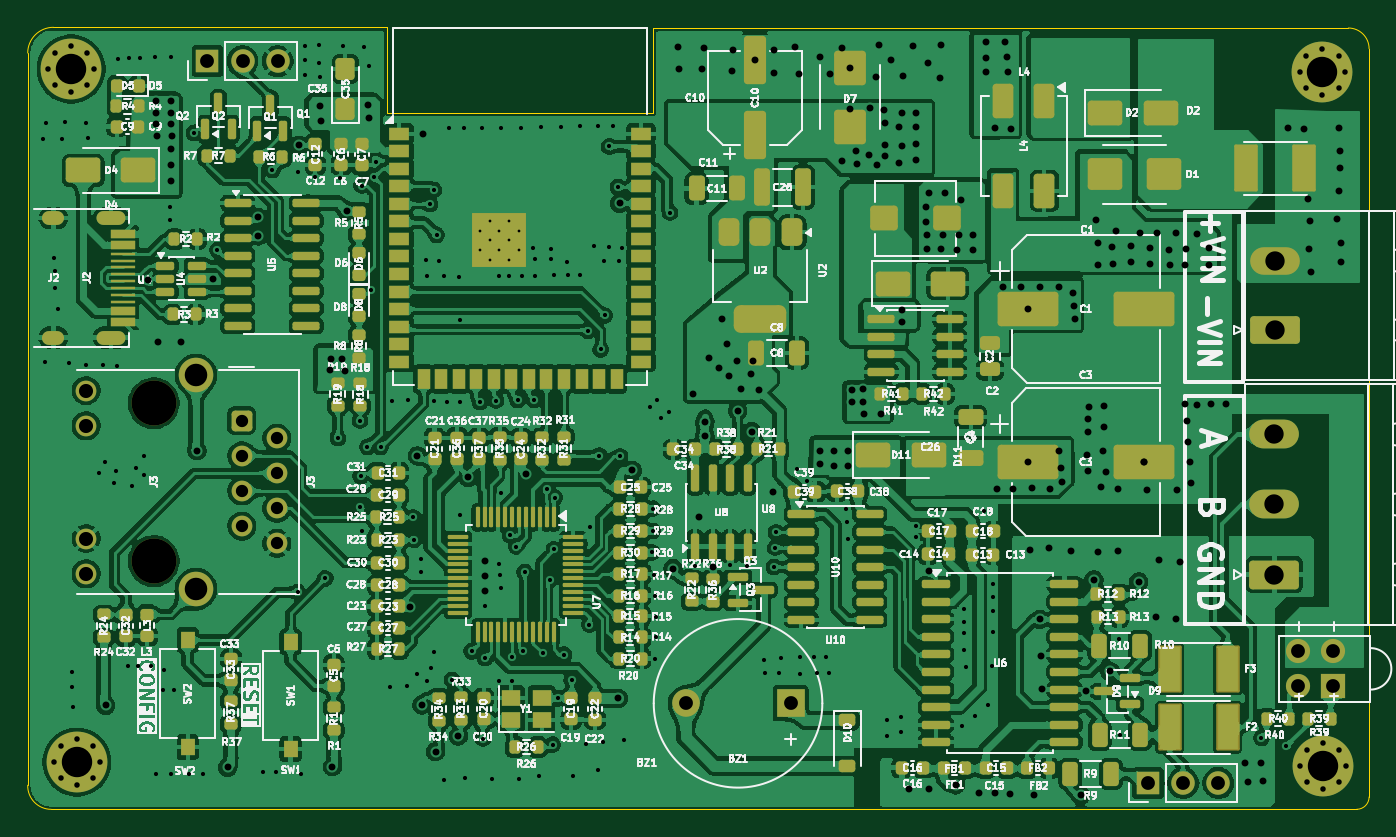
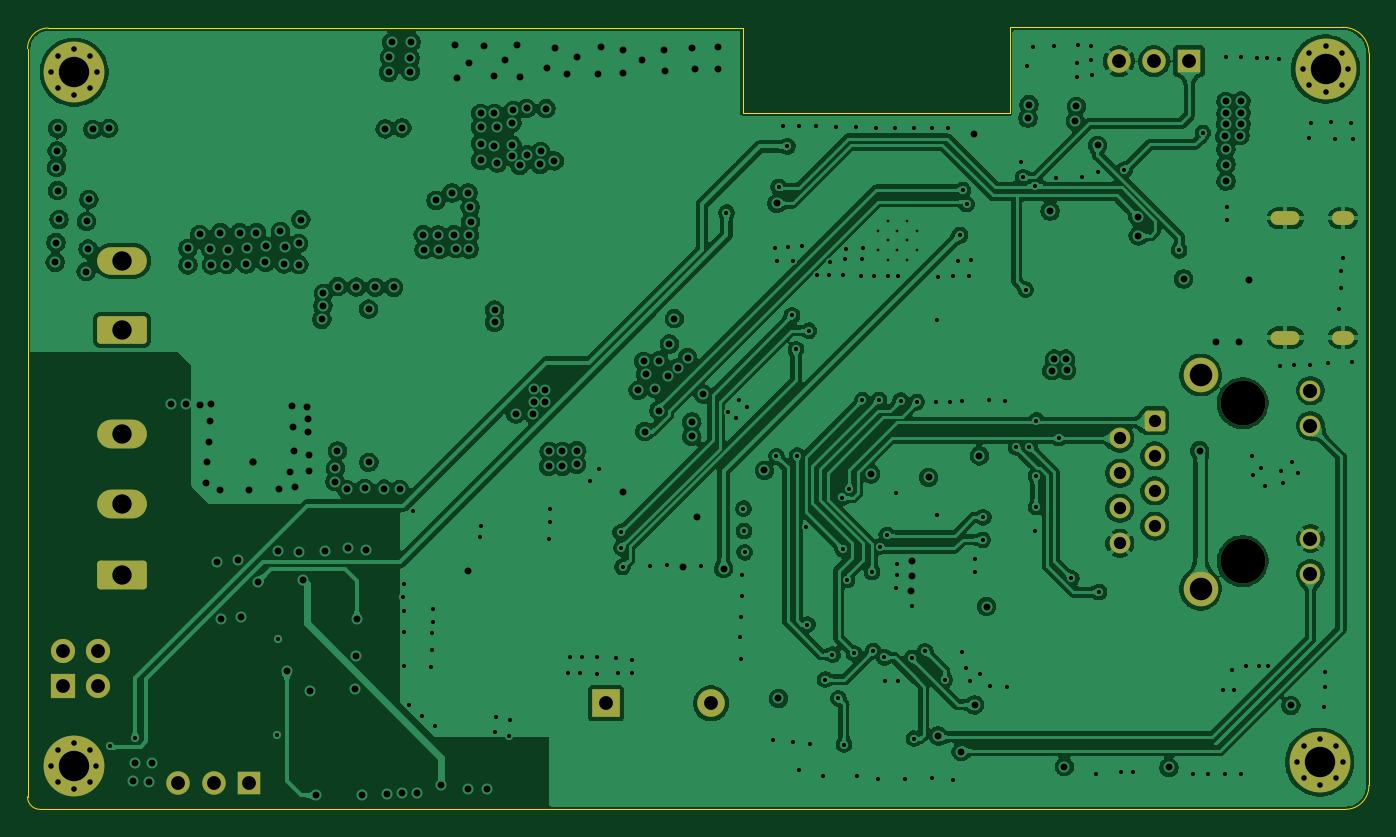
Circuit board: 13 layer files. Board 97.1 x 56.6 mm.
- bottom_copper: GATEWAY_ESP32-B_Cu.gbr (539631 bytes)
- bottom_mask: GATEWAY_ESP32-B_Mask.gbr (3865 bytes)
- paste: GATEWAY_ESP32-B_Paste.gbr (458 bytes)
- bottom_silk: GATEWAY_ESP32-B_Silkscreen.gbr (459 bytes)
- outline: GATEWAY_ESP32-Edge_Cuts.gbr (1584 bytes)
- top_copper: GATEWAY_ESP32-F_Cu.gbr (1189283 bytes)
- top_mask: GATEWAY_ESP32-F_Mask.gbr (21364 bytes)
- paste: GATEWAY_ESP32-F_Paste.gbr (18207 bytes)
- top_silk: GATEWAY_ESP32-F_Silkscreen.gbr (401662 bytes)
- inner_copper: GATEWAY_ESP32-In1_Cu.gbr (283715 bytes)
- inner_copper: GATEWAY_ESP32-In2_Cu.gbr (155328 bytes)
- drill: GATEWAY_ESP32-NPTH.drl (360 bytes)
- drill: GATEWAY_ESP32-PTH.drl (9380 bytes)

=== bottom_copper: GATEWAY_ESP32-B_Cu.gbr (539631 bytes, source omitted) ===
=== bottom_mask: GATEWAY_ESP32-B_Mask.gbr ===
%TF.GenerationSoftware,KiCad,Pcbnew,10.0.6*%
%TF.CreationDate,2026-11-19T15:31:53+07:00*%
%TF.ProjectId,GATEWAY_ESP32,47415445-5741-4595-9f45-535033322e6b,rev?*%
%TF.SameCoordinates,Original*%
%TF.FileFunction,Soldermask,Bot*%
%TF.FilePolarity,Negative*%
%FSLAX46Y46*%
G04 Gerber Fmt 4.6, Leading zero omitted, Abs format (unit mm)*
G04 Created by KiCad (PCBNEW 10.0.6) date 2026-11-19 15:31:53*
%MOMM*%
%LPD*%
G01*
G04 APERTURE LIST*
G04 Aperture macros list*
%AMRoundRect*
0 Rectangle with rounded corners*
0 $1 Rounding radius*
0 $2 $3 $4 $5 $6 $7 $8 $9 X,Y pos of 4 corners*
0 Add a 4 corners polygon primitive as box body*
4,1,4,$2,$3,$4,$5,$6,$7,$8,$9,$2,$3,0*
0 Add four circle primitives for the rounded corners*
1,1,$1+$1,$2,$3*
1,1,$1+$1,$4,$5*
1,1,$1+$1,$6,$7*
1,1,$1+$1,$8,$9*
0 Add four rect primitives between the rounded corners*
20,1,$1+$1,$2,$3,$4,$5,0*
20,1,$1+$1,$4,$5,$6,$7,0*
20,1,$1+$1,$6,$7,$8,$9,0*
20,1,$1+$1,$8,$9,$2,$3,0*%
G04 Aperture macros list end*
%ADD10R,1.700000X1.700000*%
%ADD11C,1.700000*%
%ADD12C,0.700000*%
%ADD13C,4.400000*%
%ADD14RoundRect,0.250000X1.550000X-0.750000X1.550000X0.750000X-1.550000X0.750000X-1.550000X-0.750000X0*%
%ADD15O,3.600000X2.000000*%
%ADD16R,2.000000X2.000000*%
%ADD17C,2.000000*%
%ADD18R,1.750000X1.750000*%
%ADD19C,1.750000*%
%ADD20O,2.100000X1.000000*%
%ADD21O,1.600000X1.000000*%
%ADD22RoundRect,0.249999X1.550001X-0.790001X1.550001X0.790001X-1.550001X0.790001X-1.550001X-0.790001X0*%
%ADD23O,3.600000X2.080000*%
%ADD24C,3.250000*%
%ADD25RoundRect,0.250500X-0.499500X0.499500X-0.499500X-0.499500X0.499500X-0.499500X0.499500X0.499500X0*%
%ADD26C,1.500000*%
%ADD27C,2.500000*%
G04 APERTURE END LIST*
D10*
%TO.C,J6*%
X134790000Y-134060000D03*
D11*
X137330000Y-134060000D03*
X139870000Y-134060000D03*
%TD*%
D10*
%TO.C,J5*%
X66730000Y-81830000D03*
D11*
X69270000Y-81830000D03*
X71810000Y-81830000D03*
%TD*%
D12*
%TO.C,H2*%
X55210000Y-82400000D03*
X55693274Y-81233274D03*
X55693274Y-83566726D03*
X56860000Y-80750000D03*
D13*
X56860000Y-82400000D03*
D12*
X56860000Y-84050000D03*
X58026726Y-81233274D03*
X58026726Y-83566726D03*
X58510000Y-82400000D03*
%TD*%
D14*
%TO.C,J7*%
X143945000Y-101275000D03*
D15*
X143945000Y-96275000D03*
%TD*%
D16*
%TO.C,BZ1*%
X108922500Y-128300000D03*
D17*
X101322500Y-128300000D03*
%TD*%
D12*
%TO.C,H4*%
X145800000Y-132840000D03*
X146283274Y-131673274D03*
X146283274Y-134006726D03*
X147450000Y-131190000D03*
D13*
X147450000Y-132840000D03*
D12*
X147450000Y-134490000D03*
X148616726Y-131673274D03*
X148616726Y-134006726D03*
X149100000Y-132840000D03*
%TD*%
%TO.C,H3*%
X55630000Y-132560000D03*
X56113274Y-131393274D03*
X56113274Y-133726726D03*
X57280000Y-130910000D03*
D13*
X57280000Y-132560000D03*
D12*
X57280000Y-134210000D03*
X58446726Y-131393274D03*
X58446726Y-133726726D03*
X58930000Y-132560000D03*
%TD*%
D18*
%TO.C,D12*%
X148200000Y-127075000D03*
D19*
X148200000Y-124535000D03*
X145660000Y-127075000D03*
X145660000Y-124535000D03*
%TD*%
D20*
%TO.C,J2*%
X59765000Y-93190000D03*
D21*
X55585000Y-93190000D03*
D20*
X59765000Y-101830000D03*
D21*
X55585000Y-101830000D03*
%TD*%
D22*
%TO.C,J1*%
X143932500Y-118985000D03*
D23*
X143932500Y-113905000D03*
X143932500Y-108825000D03*
%TD*%
D24*
%TO.C,J3*%
X62850000Y-106575000D03*
X62850000Y-118005000D03*
D25*
X69210000Y-107850000D03*
D26*
X71750000Y-109110000D03*
X69210000Y-110390000D03*
X71750000Y-111650000D03*
X69210000Y-112930000D03*
X71750000Y-114190000D03*
X69210000Y-115470000D03*
X71750000Y-116730000D03*
X57950000Y-105665000D03*
X57950000Y-108205000D03*
X57950000Y-116375000D03*
X57950000Y-118915000D03*
D27*
X65900000Y-104545000D03*
X65900000Y-120035000D03*
%TD*%
D12*
%TO.C,H1*%
X145760000Y-82630000D03*
X146243274Y-81463274D03*
X146243274Y-83796726D03*
X147410000Y-80980000D03*
D13*
X147410000Y-82630000D03*
D12*
X147410000Y-84280000D03*
X148576726Y-81463274D03*
X148576726Y-83796726D03*
X149060000Y-82630000D03*
%TD*%
M02*

=== paste: GATEWAY_ESP32-B_Paste.gbr ===
%TF.GenerationSoftware,KiCad,Pcbnew,10.0.6*%
%TF.CreationDate,2026-11-19T15:31:53+07:00*%
%TF.ProjectId,GATEWAY_ESP32,47415445-5741-4595-9f45-535033322e6b,rev?*%
%TF.SameCoordinates,Original*%
%TF.FileFunction,Paste,Bot*%
%TF.FilePolarity,Positive*%
%FSLAX46Y46*%
G04 Gerber Fmt 4.6, Leading zero omitted, Abs format (unit mm)*
G04 Created by KiCad (PCBNEW 10.0.6) date 2026-11-19 15:31:53*
%MOMM*%
%LPD*%
G01*
G04 APERTURE LIST*
G04 APERTURE END LIST*
M02*

=== bottom_silk: GATEWAY_ESP32-B_Silkscreen.gbr ===
%TF.GenerationSoftware,KiCad,Pcbnew,10.0.6*%
%TF.CreationDate,2026-11-19T15:31:53+07:00*%
%TF.ProjectId,GATEWAY_ESP32,47415445-5741-4595-9f45-535033322e6b,rev?*%
%TF.SameCoordinates,Original*%
%TF.FileFunction,Legend,Bot*%
%TF.FilePolarity,Positive*%
%FSLAX46Y46*%
G04 Gerber Fmt 4.6, Leading zero omitted, Abs format (unit mm)*
G04 Created by KiCad (PCBNEW 10.0.6) date 2026-11-19 15:31:53*
%MOMM*%
%LPD*%
G01*
G04 APERTURE LIST*
G04 APERTURE END LIST*
M02*

=== outline: GATEWAY_ESP32-Edge_Cuts.gbr ===
%TF.GenerationSoftware,KiCad,Pcbnew,10.0.6*%
%TF.CreationDate,2026-11-19T15:31:53+07:00*%
%TF.ProjectId,GATEWAY_ESP32,47415445-5741-4595-9f45-535033322e6b,rev?*%
%TF.SameCoordinates,Original*%
%TF.FileFunction,Profile,NP*%
%FSLAX46Y46*%
G04 Gerber Fmt 4.6, Leading zero omitted, Abs format (unit mm)*
G04 Created by KiCad (PCBNEW 10.0.6) date 2026-11-19 15:31:53*
%MOMM*%
%LPD*%
G01*
G04 APERTURE LIST*
%TA.AperFunction,Profile*%
%ADD10C,0.050000*%
%TD*%
G04 APERTURE END LIST*
D10*
X53720000Y-81240000D02*
G75*
G02*
X55580108Y-79379900I1860100J0D01*
G01*
X53720000Y-81440000D02*
X53720000Y-81240000D01*
X53720000Y-134170000D02*
X53720000Y-81440000D01*
X53720000Y-134230000D02*
X53720000Y-134170000D01*
X55420000Y-135971034D02*
G75*
G02*
X53720051Y-134230001I0J1700434D01*
G01*
X55490000Y-135970000D02*
X55420000Y-135970000D01*
X55580108Y-79379892D02*
X55622347Y-79379892D01*
X55630000Y-79380000D02*
X79720000Y-79380000D01*
X79720000Y-79380000D02*
X79720000Y-85580000D01*
X99000000Y-79430000D02*
X149010000Y-79430000D01*
X99000000Y-85580000D02*
X79720000Y-85580000D01*
X99000000Y-85580000D02*
X99000000Y-79430000D01*
X149290734Y-79431238D02*
X149010000Y-79431238D01*
X149290734Y-79431238D02*
G75*
G02*
X150788762Y-80929266I-34J-1498062D01*
G01*
X149790000Y-135970000D02*
X55490000Y-135970000D01*
X149890000Y-135970000D02*
X149790000Y-135970000D01*
X150790000Y-80960000D02*
X150790000Y-80929266D01*
X150790000Y-80960000D02*
X150790000Y-135000000D01*
X150790444Y-135069112D02*
X150790444Y-135000000D01*
X150790888Y-135069112D02*
G75*
G02*
X149890000Y-135969988I-900888J12D01*
G01*
M02*

=== top_copper: GATEWAY_ESP32-F_Cu.gbr (1189283 bytes, source omitted) ===
=== top_mask: GATEWAY_ESP32-F_Mask.gbr (21364 bytes, source omitted) ===
=== paste: GATEWAY_ESP32-F_Paste.gbr (18207 bytes, source omitted) ===
=== top_silk: GATEWAY_ESP32-F_Silkscreen.gbr (401662 bytes, source omitted) ===
=== inner_copper: GATEWAY_ESP32-In1_Cu.gbr (283715 bytes, source omitted) ===
=== inner_copper: GATEWAY_ESP32-In2_Cu.gbr (155328 bytes, source omitted) ===
=== drill: GATEWAY_ESP32-NPTH.drl ===
M48
; DRILL file KiCad 10.0.6 date 2026-11-19T15:32:11
; FORMAT={-:-/ absolute / metric / decimal}
; #@! TF.CreationDate,2026-11-19T15:32:11+07:00
; #@! TF.GenerationSoftware,Kicad,Pcbnew,10.0.6
; #@! TF.FileFunction,NonPlated,1,4,NPTH
FMAT,2
METRIC
; #@! TA.AperFunction,NonPlated,NPTH,ComponentDrill
T1C3.250
%
G90
G05
T1
X62.85Y-106.575
X62.85Y-118.005
M30

=== drill: GATEWAY_ESP32-PTH.drl (9380 bytes, source omitted) ===
